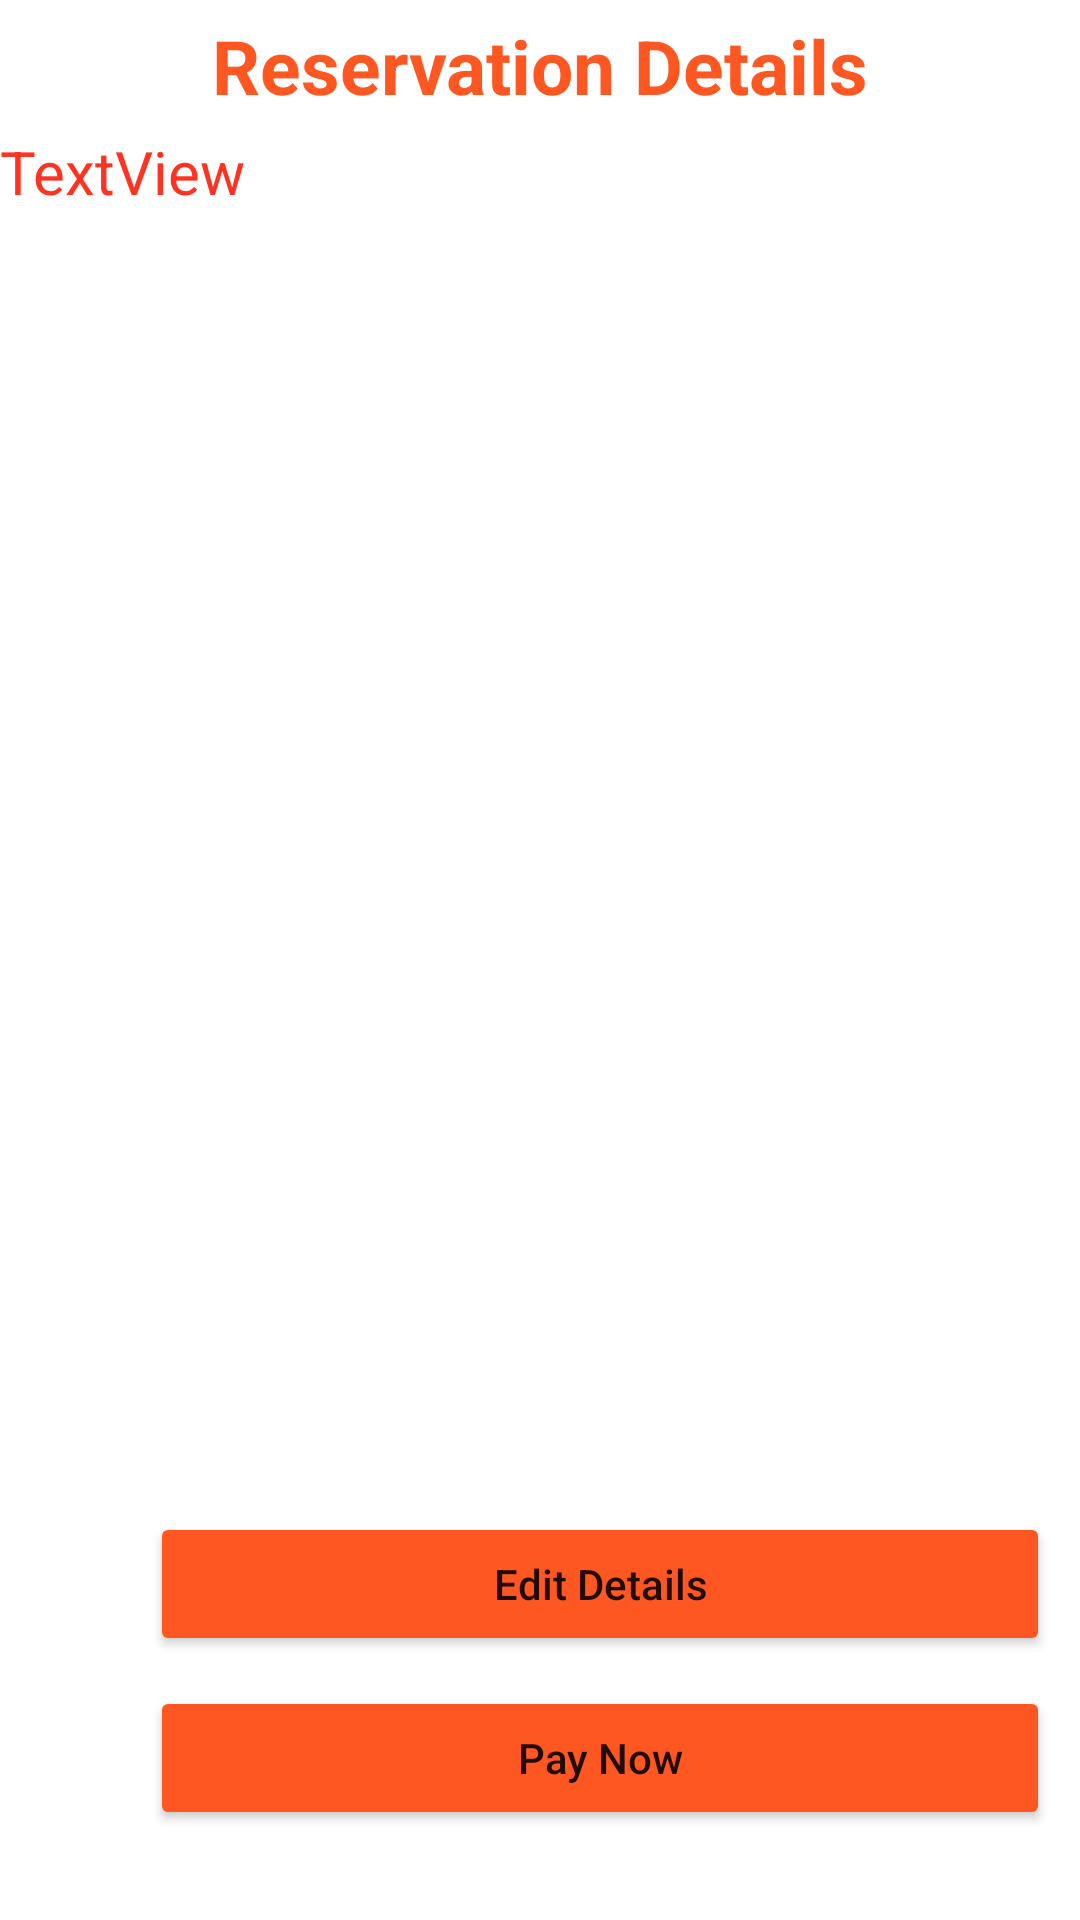

Produce the Android XML layout that renders to this screen, including the resource entries it uses.
<!-- AndroidManifest.xml: application theme Theme.Chef60Foods -->
<!-- res/layout/activity_final.xml -->
<?xml version="1.0" encoding="utf-8"?>
<LinearLayout xmlns:android="http://schemas.android.com/apk/res/android"
    xmlns:app="http://schemas.android.com/apk/res-auto"
    xmlns:tools="http://schemas.android.com/tools"
    android:layout_width="match_parent"
    android:layout_height="match_parent"
    android:orientation="vertical"
    tools:context=".FinalActivity"
    android:background="@drawable/bg">

    <TextView
        android:id="@+id/textView2"
        android:layout_width="match_parent"
        android:layout_height="wrap_content"
        android:gravity="center"
        android:textSize="25sp"
        android:textStyle="bold"
        android:layout_margin="5dp"
        android:textColor="#FF5722"
        android:text="Reservation Details" />

    <TextView
        android:id="@+id/tv3"
        android:layout_width="match_parent"
        android:layout_height="wrap_content"
        android:layout_weight="1"
        android:textSize="20sp"
        android:textColor="#f32"
        android:text="TextView" />

    <Button
        android:id="@+id/btnEdit"
        android:layout_width="300dp"
        android:layout_height="wrap_content"
        android:backgroundTint="#FF5722"
        android:text="Edit Details"
        android:textAllCaps="false"
        android:layout_marginStart="50dp"
        android:layout_marginBottom="10dp" />
    <Button
        android:id="@+id/btnPayNow"
        android:layout_width="300dp"
        android:layout_height="wrap_content"
        android:backgroundTint="#FF5722"
        android:text="Pay Now"
        android:textAllCaps="false"
        android:layout_marginStart="50dp"
        android:layout_marginBottom="30dp" />



</LinearLayout>
<!-- resources referenced by this layout -->
<resources>
  <style name="Theme.Chef60Foods" parent="Theme.MaterialComponents.DayNight.DarkActionBar">
          
          <item name="colorPrimary">@color/purple_500</item>
          <item name="colorPrimaryVariant">@color/purple_700</item>
          <item name="colorOnPrimary">@color/white</item>
          
          <item name="colorSecondary">@color/teal_200</item>
          <item name="colorSecondaryVariant">@color/teal_700</item>
          <item name="colorOnSecondary">@color/black</item>
          
          <item name="android:statusBarColor">?attr/colorPrimaryVariant</item>
          
      </style>
  <color name="purple_500">#FF6200EE</color>
  <color name="purple_700">#FF3700B3</color>
  <color name="white">#FFFFFFFF</color>
  <color name="teal_200">#FF03DAC5</color>
  <color name="teal_700">#FF018786</color>
  <color name="black">#FF000000</color>
</resources>
